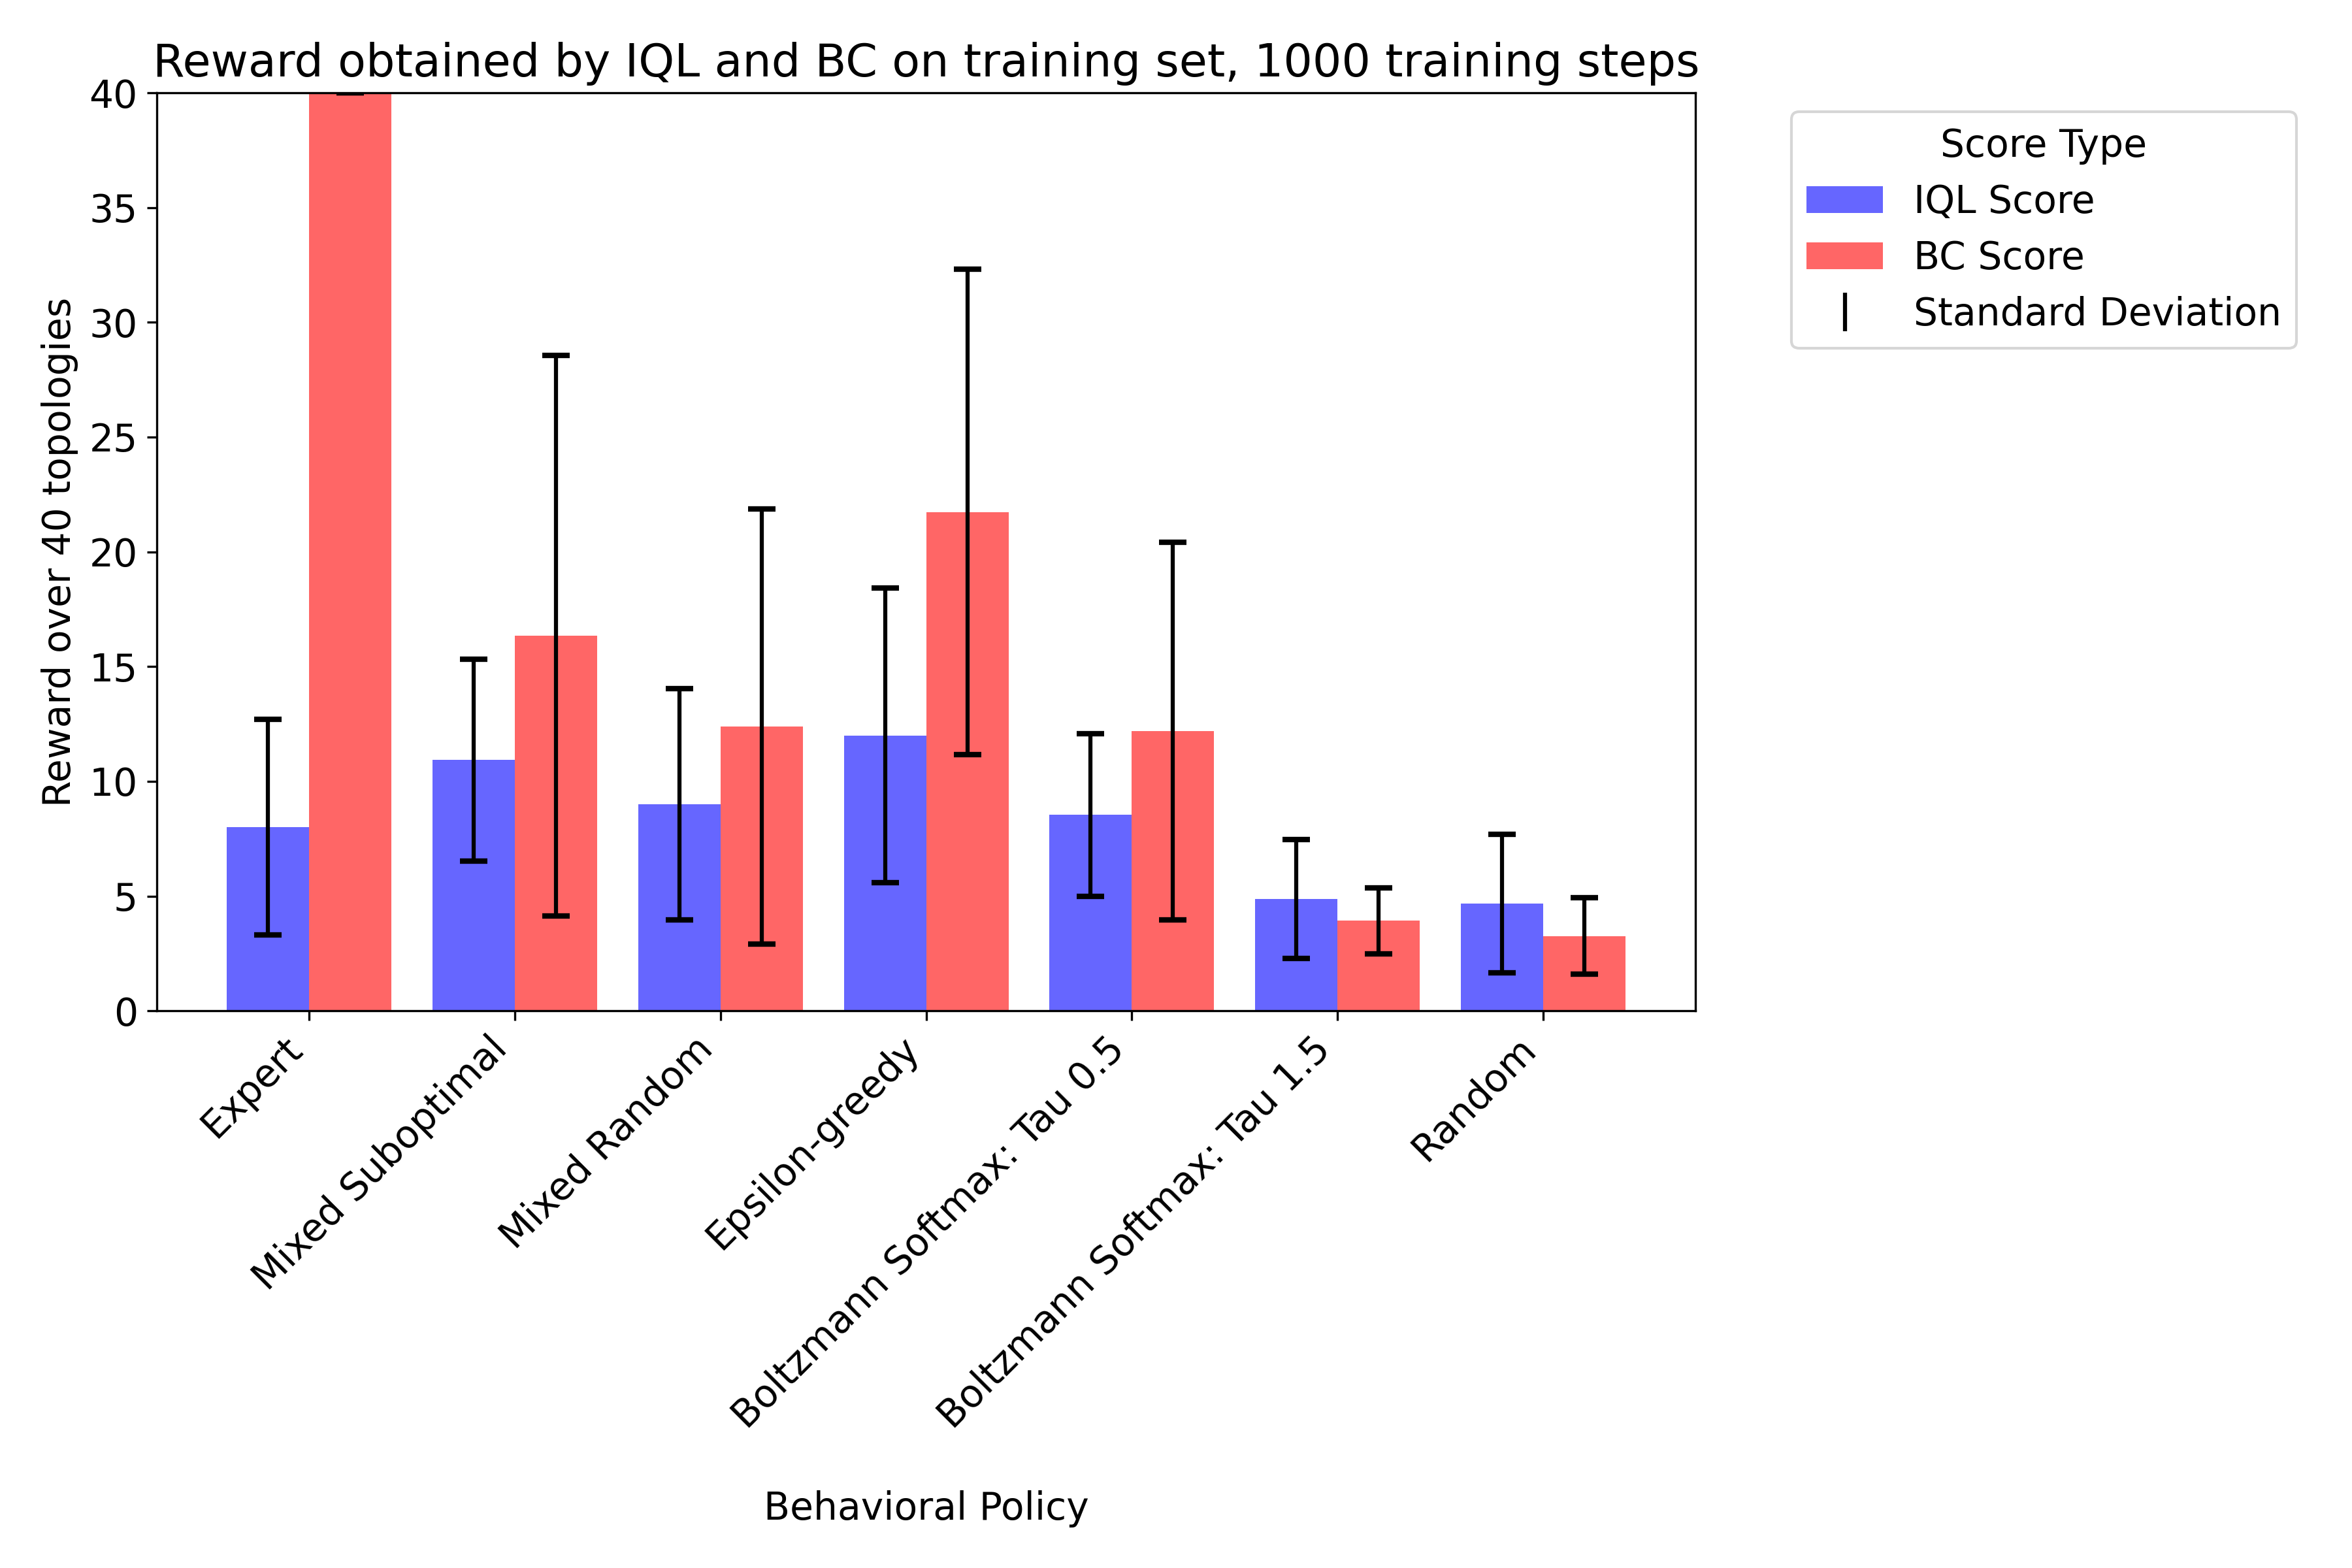

The table this chart was drawn from, first rows:
IQL Score, BC Score, Behavioral Policy, Training Set Size, Training Steps, Seed
13.0, 40.0, Expert, 372, 1000, 0
17.0, 32.0, Mixed Suboptimal, 5295, 1000, 0
13.0, 29.0, Mixed Random, 3280, 1000, 0
15.0, 36.0, Epsilon-greedy, 6607, 1000, 0
12.0, 25.0, Boltzmann Softmax: Tau 0.5, 17730, 1000, 0
5.0, 2.0, Boltzmann Softmax: Tau 1.5, 28619, 1000, 0
6.0, 2.0, Random, 32323, 1000, 0
6.0, 15.0, Mixed Suboptimal, 37605, 1000, 0
12.0, 6.0, Mixed Random, 35766, 1000, 0
12.0, 19.0, Epsilon-greedy, 38906, 1000, 0
9.0, 13.0, Boltzmann Softmax: Tau 0.5, 49702, 1000, 0
2.0, 3.0, Boltzmann Softmax: Tau 1.5, 60737, 1000, 0
8.0, 4.0, Random, 64480, 1000, 0
7.0, 6.0, Mixed Suboptimal, 69612, 1000, 0
5.0, 3.0, Mixed Random, 67689, 1000, 0
8.0, 6.0, Epsilon-greedy, 70873, 1000, 0
6.0, 5.0, Boltzmann Softmax: Tau 0.5, 81661, 1000, 0
6.0, 3.0, Boltzmann Softmax: Tau 1.5, 92730, 1000, 0
9.0, 3.0, Random, 96473, 1000, 0
9.0, 40.0, Expert, 372, 1000, 4219
11.0, 34.0, Mixed Suboptimal, 5295, 1000, 4219
17.0, 21.0, Mixed Random, 3280, 1000, 4219
27.0, 33.0, Epsilon-greedy, 6607, 1000, 4219
13.0, 27.0, Boltzmann Softmax: Tau 0.5, 17730, 1000, 4219
4.0, 7.0, Boltzmann Softmax: Tau 1.5, 28619, 1000, 4219
5.0, 3.0, Random, 32323, 1000, 4219
11.0, 13.0, Mixed Suboptimal, 37605, 1000, 4219
3.0, 10.0, Mixed Random, 35766, 1000, 4219
8.0, 19.0, Epsilon-greedy, 38906, 1000, 4219
8.0, 13.0, Boltzmann Softmax: Tau 0.5, 49702, 1000, 4219
6.0, 6.0, Boltzmann Softmax: Tau 1.5, 60737, 1000, 4219
3.0, 4.0, Random, 64480, 1000, 4219
5.0, 6.0, Mixed Suboptimal, 69612, 1000, 4219
3.0, 5.0, Mixed Random, 67689, 1000, 4219
5.0, 13.0, Epsilon-greedy, 70873, 1000, 4219
5.0, 2.0, Boltzmann Softmax: Tau 0.5, 81661, 1000, 4219
7.0, 3.0, Boltzmann Softmax: Tau 1.5, 92730, 1000, 4219
6.0, 1.0, Random, 96473, 1000, 4219
11.0, 40.0, Expert, 372, 1000, 17333
17.0, 32.0, Mixed Suboptimal, 5295, 1000, 17333
13.0, 22.0, Mixed Random, 3280, 1000, 17333
19.0, 39.0, Epsilon-greedy, 6607, 1000, 17333
16.0, 22.0, Boltzmann Softmax: Tau 0.5, 17730, 1000, 17333
1.0, 5.0, Boltzmann Softmax: Tau 1.5, 28619, 1000, 17333
0.0, 2.0, Random, 32323, 1000, 17333
11.0, 12.0, Mixed Suboptimal, 37605, 1000, 17333
11.0, 7.0, Mixed Random, 35766, 1000, 17333
9.0, 18.0, Epsilon-greedy, 38906, 1000, 17333
4.0, 10.0, Boltzmann Softmax: Tau 0.5, 49702, 1000, 17333
2.0, 4.0, Boltzmann Softmax: Tau 1.5, 60737, 1000, 17333
4.0, 2.0, Random, 64480, 1000, 17333
11.0, 6.0, Mixed Suboptimal, 69612, 1000, 17333
2.0, 6.0, Mixed Random, 67689, 1000, 17333
7.0, 13.0, Epsilon-greedy, 70873, 1000, 17333
9.0, 1.0, Boltzmann Softmax: Tau 0.5, 81661, 1000, 17333
9.0, 4.0, Boltzmann Softmax: Tau 1.5, 92730, 1000, 17333
2.0, 5.0, Random, 96473, 1000, 17333
6.0, 40.0, Expert, 372, 1000, 39779
19.0, 30.0, Mixed Suboptimal, 5295, 1000, 39779
16.0, 30.0, Mixed Random, 3280, 1000, 39779
... 35 more rows
